Run: headless pygame with SDL's dummy video driver; simulated clock (each Clock.tick advances the game by its frame time, no real sleeping); random seed 0; keys injected as events and as key.get_pressed() state; no mouse input.
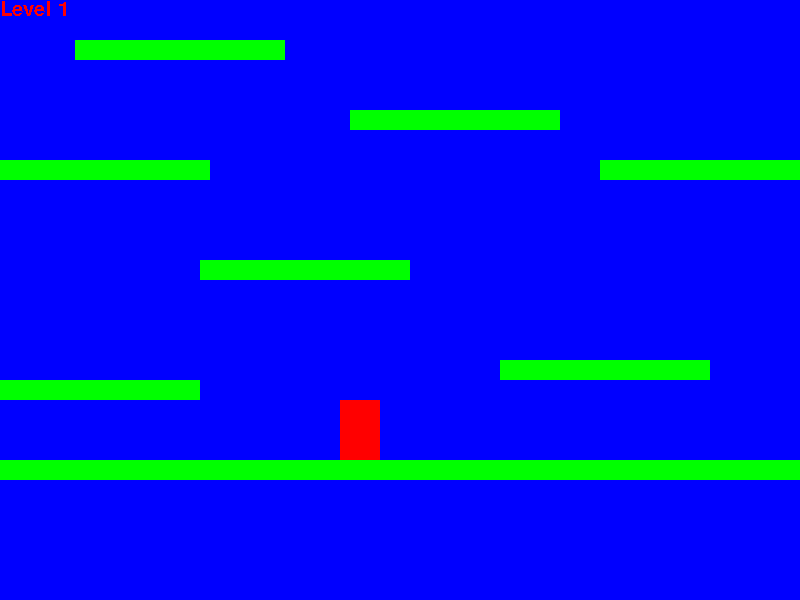
Frame 1 of 4 · flips 1–60 · no input
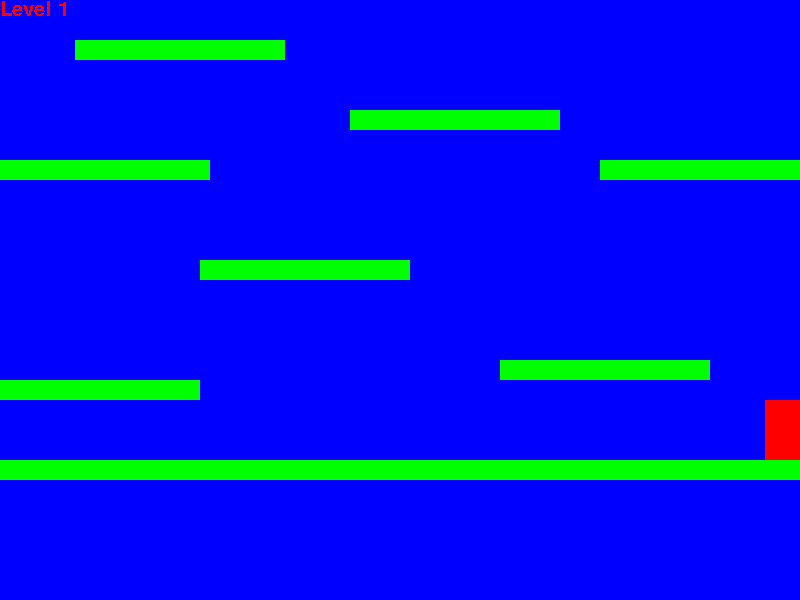
Frame 2 of 4 · flips 61–180 · tapped SPACE, RETURN · held RIGHT (→), D
Frame 3 of 4 · flips 181–300 · held DOWN (↓), S · screen unchanged from frame 2, image omitted
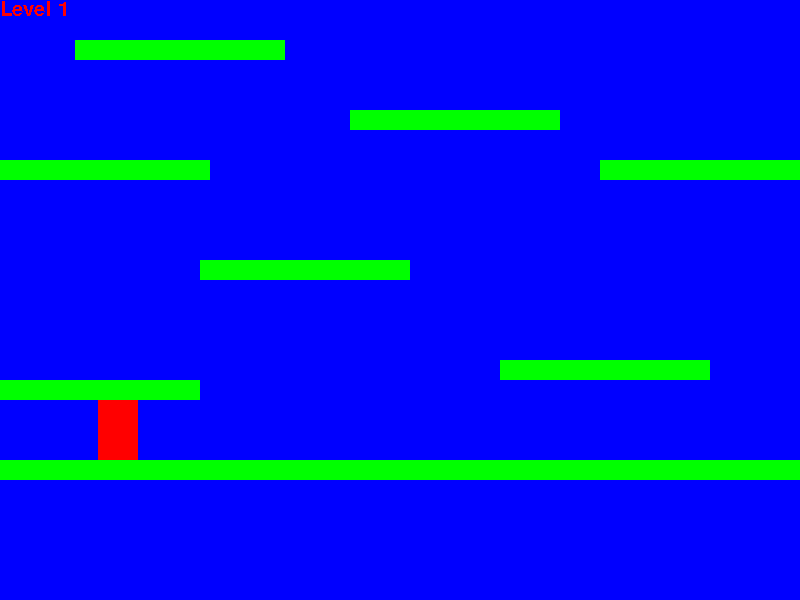
Frame 4 of 4 · flips 301–420 · held LEFT (←), A, UP (↑), W

The pygame program that drew these frames:

#Demonstrates basic Platforms

import pygame
pygame.font.init()
level_font = pygame.font.SysFont('Comic Sans MS', 30)

BLACK    = (   0,   0,   0)
WHITE    = ( 255, 255, 255)
BLUE     = (   0,   0, 255)
RED      = ( 255,   0,   0)
GREEN    = (   0, 255,   0)

SCREEN_WIDTH  = 800
SCREEN_HEIGHT = 600

class Player(pygame.sprite.Sprite):
    """ This class represents the bar at the bottom that the player
        controls. """

    
    def __init__(self):
        """ Constructor function """

        super().__init__()

        # Create an image of the block, and fill it with a color.
        # We could of course replace this with a bitmap
        width = 40
        height = 60
        self.image = pygame.Surface([width, height])
        self.image.fill(RED)
        self.rect = self.image.get_rect()

        
        self.change_x = 0
        self.change_y = 0

        # List of sprites we can bump against
        self.level = None


    def update(self):
        """ Move the player. """
        
        self.calc_grav()

        self.rect.x += self.change_x

        # See if we hit anything
        block_hit_list = pygame.sprite.spritecollide(self, self.level.platform_list, False)
        for block in block_hit_list:
            # If we are moving right,
            # set our right side to the left side of the item we hit
            if self.change_x > 0:
                self.rect.right = block.rect.left
            elif self.change_x < 0:
                # Otherwise if we are moving left, do the opposite.
                self.rect.left = block.rect.right

        # Move up/down
        self.rect.y += self.change_y

        # Check and see if we hit anything
        block_hit_list = pygame.sprite.spritecollide(self, self.level.platform_list, False)
        for block in block_hit_list:

            # Reset our position based on the top/bottom of the object.
            if self.change_y > 0:
                self.rect.bottom = block.rect.top
            elif self.change_y < 0:
                self.rect.top = block.rect.bottom

            # Stop our vertical movement
            self.change_y = 0

    def calc_grav(self):
        """ Calculate effect of gravity. """
        if self.change_y == 0:
            self.change_y = 1
        else:
            self.change_y += .35

        # See if we are on the ground.
        if self.rect.y >= SCREEN_HEIGHT - self.rect.height and self.change_y >= 0:
            self.change_y = 0
            self.rect.y = SCREEN_HEIGHT - self.rect.height

    def jump(self):
        """ Called when user hits 'jump' button. """

        # move down a bit and see if there is a platform below us.
        # Move down 2 pixels because it doesn't work well if we only move down 1
        # when working with a platform moving down.
        self.rect.y += 2
        platform_hit_list = pygame.sprite.spritecollide(self, self.level.platform_list, False)
        self.rect.y -= 2

        # If it is ok to jump, set our speed upwards
        if len(platform_hit_list) > 0 or self.rect.bottom >= SCREEN_HEIGHT:
            self.change_y = -9
            
    def go_left(self):
        """ Called when the user hits the left arrow. """
        self.change_x = -6

    def go_right(self):
        """ Called when the user hits the right arrow. """
        self.change_x = 6

    def stop(self):
        """ Called when the user lets off the keyboard. """
        self.change_x = 0

#Create the platform Class.  This uses simple block but we could have used
#bitmaps from a sprite sheet.
class Platform(pygame.sprite.Sprite):
    """ Platform the user can jump on """

    def __init__(self, width, height):
        
        super().__init__()

        self.image = pygame.Surface([width, height])
        self.image.fill(GREEN)

        self.rect = self.image.get_rect()

class Level(object):
    """ This is a generic super-class used to define a level.
        Create a child class for each level with level-specific
        info. """

    # Lists of sprites used in all levels. Add or remove
    # lists as needed for your code.
    platform_list = None
    enemy_list = None
    background = None

    # How far this world has been scrolled up/down
    world_shift = 0

    def __init__(self, player):
        
        """ Constructor. Pass in a handle to player. Needed for when moving
            platforms collide with the player. """
        self.platform_list = pygame.sprite.Group()
        self.enemy_list = pygame.sprite.Group()
        self.player = player

    # Update everything on this level
    def update(self):
        """ Update everything in this level."""
        self.platform_list.update()
        self.enemy_list.update()

    def draw(self, screen):
        """ Draw everything on this level. """

        # Draw the background
        screen.fill(BLUE)

        # Draw all the sprite lists that we have
        self.platform_list.draw(screen)
        self.enemy_list.draw(screen)

    def shift_world(self, shift_y):
        """ When the user moves up/down and we need to scroll everything: """

        # Keep track of the shift amount
        self.world_shift += shift_y

        # Go through all the sprite lists and shift
        for platform in self.platform_list:
            platform.rect.y += shift_y

        for enemy in self.enemy_list:
            enemy.rect.y += shift_y


# Create platforms for the level
class Level_01(Level):
    """ Definition for level 1. """

    def __init__(self, player):
        """ Create level 1. """

        # Call the parent constructor
        Level.__init__(self, player)

        self.level_name = 'Level 1'

        # Array with width, height, x, and y of platforms
        level = [[210, 20, 500, 500],
                 [210, 20, 200, 400],
                 [210, 20, 600, 300],
                 [210, 20,  75, 180],
                 [210, 20, 350, 250],
                 [210, 20,   0, 300],
                 [210, 20, 400, 100],
                 [800, 20,   0, 600],
                 [210, 20, -10, 520]
                 ]

        # Go through the array above and add platforms
        for platform in level:
            block = Platform(platform[0], platform[1])
            block.rect.x = platform[2]
            block.rect.y = platform[3]
            block.player = self.player
            self.platform_list.add(block)

class Level_02(Level):
    """ Definition for level 2. """

    def __init__(self, player):
        """ Create level 2. """

    # Call the parent constructor
        Level.__init__(self, player)

        self.level_name = 'Level 2'
    
    # Create and add platforms just like in level 1
        level = [[210, 20, 50, 700],
                 [800, 20,  0, 800]
                ]   

        for platform in level:
            block = Platform(platform[0], platform[1])
            block.rect.x = platform[2]
            block.rect.y = platform[3]
            block.player = self.player
            self.platform_list.add(block)

""" Main Program """
pygame.init()

# Set the height and width of the screen
size = [SCREEN_WIDTH, SCREEN_HEIGHT]
screen = pygame.display.set_mode(size)

pygame.display.set_caption("Platformer Jumper")

# Create the player
player = Player()

# Create all the levels
level_list = []
level_list.append(Level_01(player))
level_list.append(Level_02(player))

# Set the current level
current_level_no = 0
current_level = level_list[current_level_no]
    
active_sprite_list = pygame.sprite.Group()
player.level = current_level

player.rect.x = 340
player.rect.y = SCREEN_HEIGHT - player.rect.height
active_sprite_list.add(player)

done = False

clock = pygame.time.Clock()

# -------- Main Program Loop -----------
while not done:
    for event in pygame.event.get(): # User did something
        if event.type == pygame.QUIT: # If user clicked close
            done = True # Flag that we are done so we exit this loop

        if event.type == pygame.KEYDOWN:
            if event.key == pygame.K_LEFT:
                player.go_left()
            if event.key == pygame.K_RIGHT:
                player.go_right()
            if event.key == pygame.K_UP:
                player.jump()

        if event.type == pygame.KEYUP:
            if event.key == pygame.K_LEFT and player.change_x < 0:
                player.stop()
            if event.key == pygame.K_RIGHT and player.change_x > 0:
                player.stop()

    # Update the player.
    active_sprite_list.update()

    # Update items in the level
    current_level.update()

    # If the player gets near the top, shift the world down (+y)
    if player.rect.y <= 200:
        diff = player.rect.y - 200
        player.rect.y = 200
        current_level.shift_world(-diff)

    # If the player gets near the bottom, shift the world up (-y)
    if player.rect.y >= 400:
        diff = 400 - player.rect.y
        player.rect.y = 400
        current_level.shift_world(diff)

    # If player goes to the top, start at the bottom of the next level
    current_position = player.rect.y - current_level.world_shift
    if current_position < -50:
        player.rect.y = SCREEN_HEIGHT
        if current_level_no < len(level_list) -1:
            current_level_no += 1

    current_level = level_list[current_level_no]
    player.level = current_level

    if player.rect.x < 0:
        player.rect.x = 0

    if player.rect.x > SCREEN_WIDTH - 35:
        player.rect.x = SCREEN_WIDTH - 35

    # ALL CODE TO DRAW SHOULD GO BELOW THIS COMMENT
    current_level.draw(screen)
    active_sprite_list.draw(screen)

    textsurface = level_font.render(current_level.level_name, False, RED)
    screen.blit(textsurface, (0, 0))

    # ALL CODE TO DRAW SHOULD GO ABOVE THIS COMMENT

    # Limit to 60 frames per second
    clock.tick(60)

    # Go ahead and update the screen with what we've drawn.
    pygame.display.flip()

# Be IDLE friendly. If you forget this line, the program will 'hang'
# on exit.
pygame.quit()
